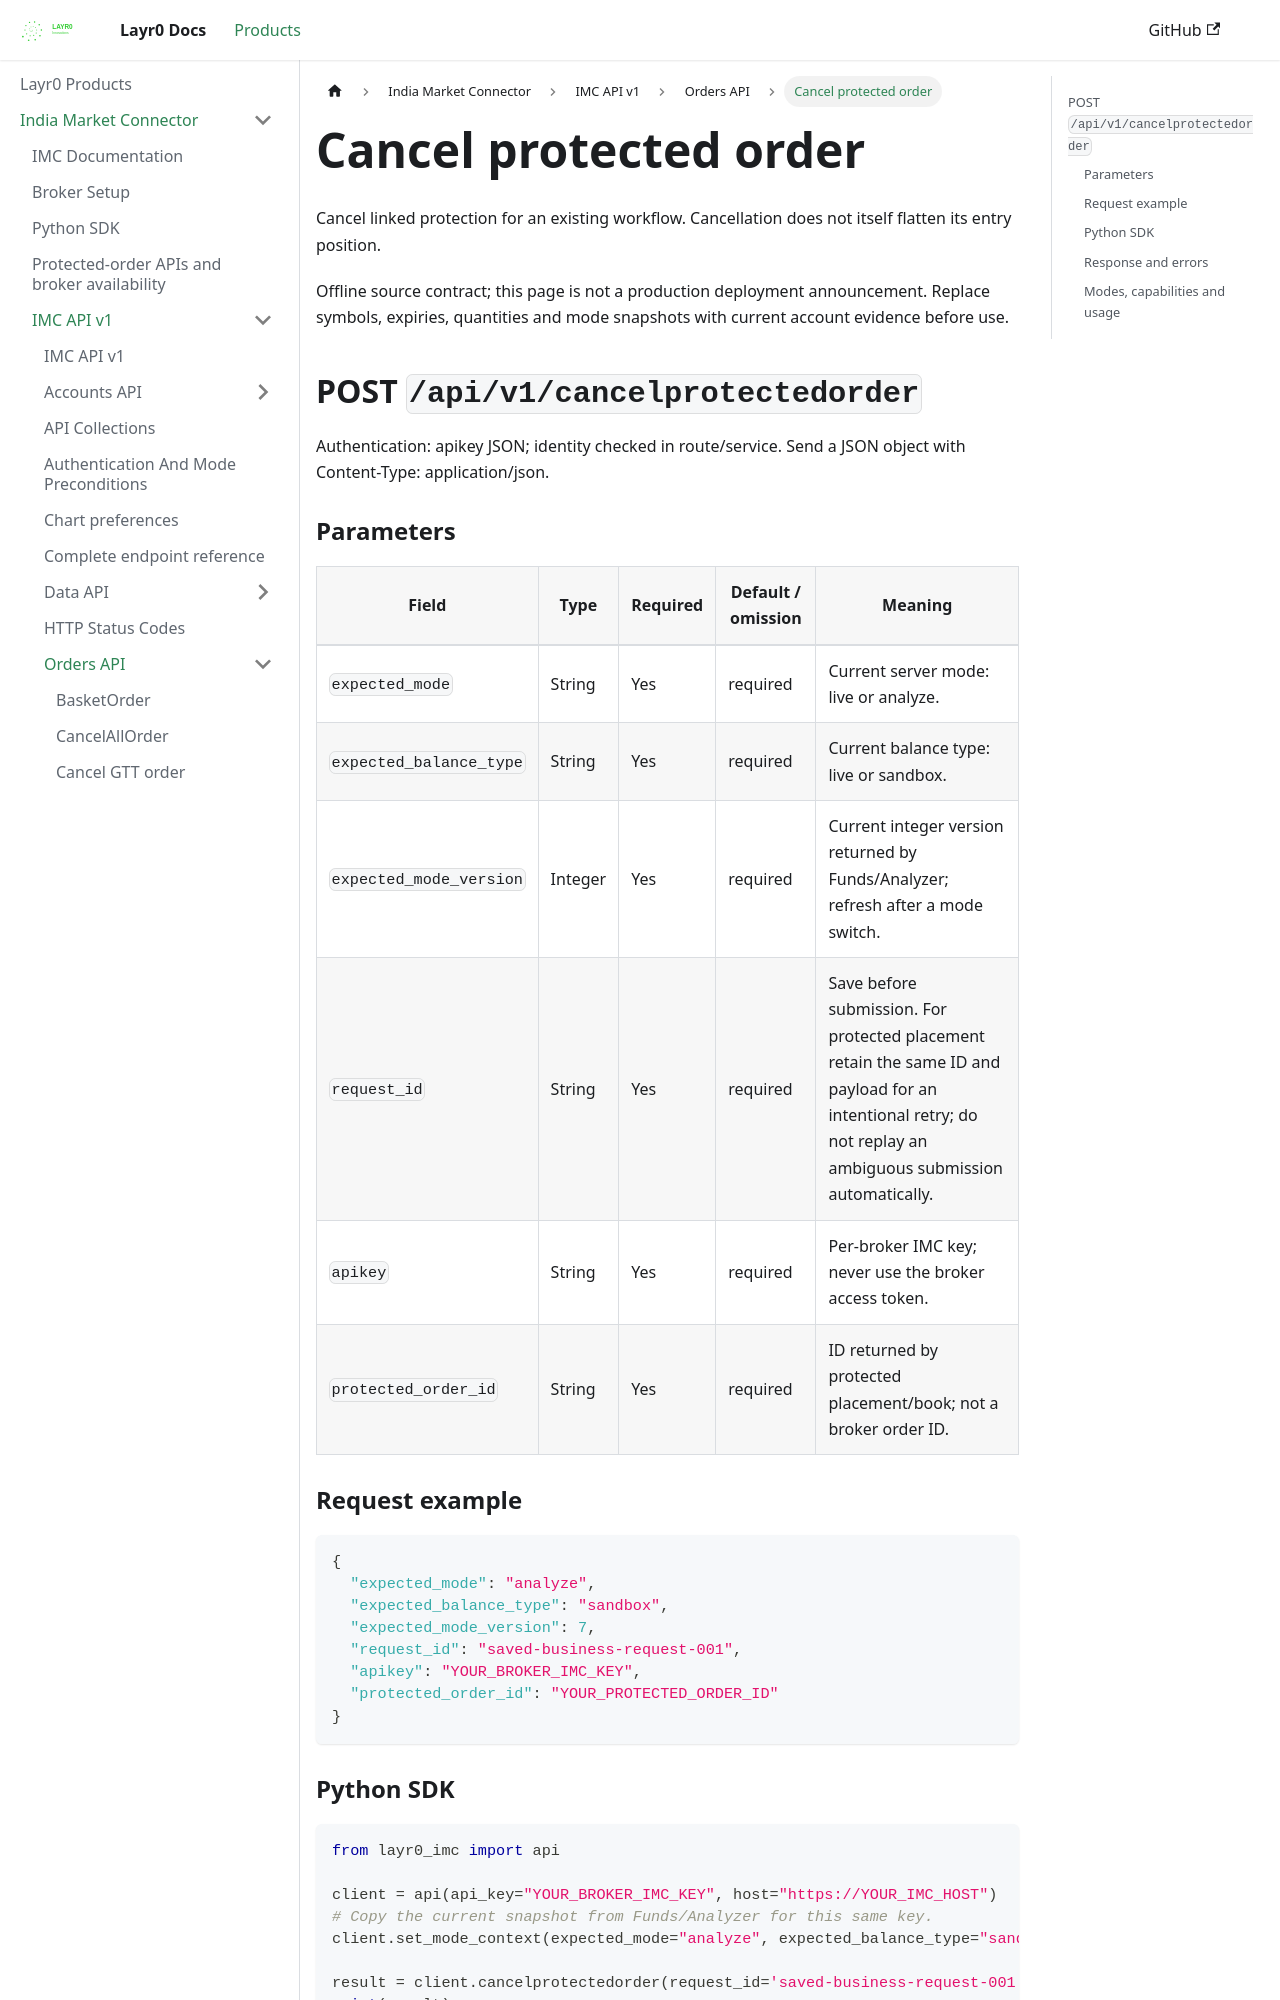

repository: layrZero/layrZero.github.io · page: docs/products/imc/api-documentation/v1/orders-api/cancelprotectedorder.html · generator: docusaurus

# Cancel protected order

Cancel linked protection for an existing workflow. Cancellation does not itself flatten its entry position.

Offline source contract; this page is not a production deployment announcement. Replace symbols, expiries, quantities and mode snapshots with current account evidence before use.

## POST `/api/v1/cancelprotectedorder`

Authentication: apikey JSON; identity checked in route/service. Send a JSON object with Content-Type: application/json.

### Parameters

| Field | Type | Required | Default / omission | Meaning |
| --- | --- | --- | --- | --- |
| `expected_mode` | String | Yes | required | Current server mode: live or analyze. |
| `expected_balance_type` | String | Yes | required | Current balance type: live or sandbox. |
| `expected_mode_version` | Integer | Yes | required | Current integer version returned by Funds/Analyzer; refresh after a mode switch. |
| `request_id` | String | Yes | required | Save before submission. For protected placement retain the same ID and payload for an intentional retry; do not replay an ambiguous submission automatically. |
| `apikey` | String | Yes | required | Per-broker IMC key; never use the broker access token. |
| `protected_order_id` | String | Yes | required | ID returned by protected placement/book; not a broker order ID. |

### Request example

```json
{
  "expected_mode": "analyze",
  "expected_balance_type": "sandbox",
  "expected_mode_version": 7,
  "request_id": "saved-business-request-001",
  "apikey": "YOUR_BROKER_IMC_KEY",
  "protected_order_id": "YOUR_PROTECTED_ORDER_ID"
}
```

### Python SDK

```python
from layr0_imc import api

client = api(api_key="YOUR_BROKER_IMC_KEY", host="https://YOUR_IMC_HOST")
# Copy the current snapshot from Funds/Analyzer for this same key.
client.set_mode_context(expected_mode="analyze", expected_balance_type="sandbox", expected_mode_version=7)

result = client.cancelprotectedorder(request_id='saved-business-request-001', protected_order_id='YOUR_PROTECTED_ORDER_ID')
print(result)
```
